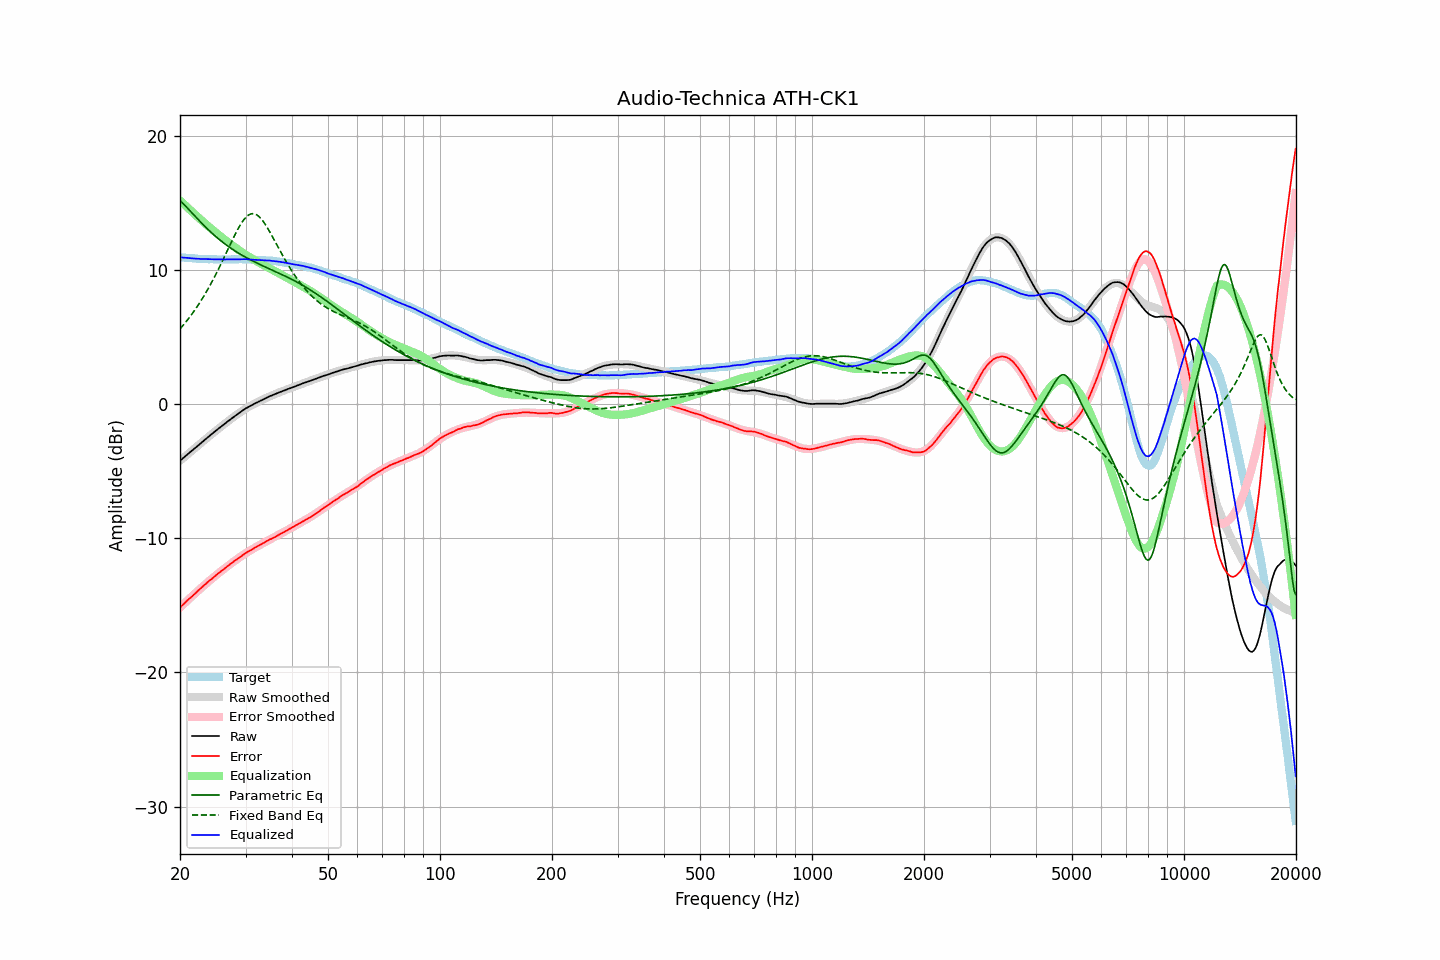

The file beside this chart, header and first rows:
frequency, raw, error, smoothed, error_smoothed, equalization, parametric_eq, fixed_band_eq, equalized_raw, equalized_smoothed, target
20.00, -4.23, -15.16, -4.23, -15.16, 15.16, 15.17, 5.59, 10.93, 10.93, 10.93
20.20, -4.13, -15.05, -4.13, -15.05, 15.05, 15.05, 5.73, 10.92, 10.92, 10.92
20.40, -4.03, -14.94, -4.03, -14.93, 14.93, 14.93, 5.87, 10.91, 10.91, 10.91
20.61, -3.92, -14.82, -3.92, -14.82, 14.82, 14.80, 6.01, 10.90, 10.90, 10.90
20.81, -3.82, -14.70, -3.82, -14.71, 14.71, 14.67, 6.16, 10.89, 10.89, 10.88
21.02, -3.72, -14.59, -3.72, -14.60, 14.60, 14.54, 6.31, 10.88, 10.87, 10.87
21.23, -3.62, -14.48, -3.62, -14.49, 14.49, 14.42, 6.47, 10.87, 10.86, 10.86
21.44, -3.52, -14.39, -3.52, -14.37, 14.37, 14.29, 6.63, 10.86, 10.86, 10.87
21.66, -3.42, -14.27, -3.42, -14.26, 14.26, 14.16, 6.79, 10.84, 10.85, 10.85
21.87, -3.32, -14.17, -3.32, -14.16, 14.16, 14.03, 6.96, 10.84, 10.84, 10.85
22.09, -3.22, -14.05, -3.22, -14.05, 14.05, 13.90, 7.13, 10.83, 10.83, 10.83
22.31, -3.12, -13.94, -3.12, -13.94, 13.94, 13.78, 7.31, 10.82, 10.82, 10.82
22.54, -3.02, -13.83, -3.01, -13.83, 13.83, 13.65, 7.49, 10.81, 10.82, 10.81
22.76, -2.92, -13.73, -2.91, -13.72, 13.72, 13.53, 7.68, 10.81, 10.81, 10.81
22.99, -2.81, -13.61, -2.81, -13.62, 13.62, 13.41, 7.87, 10.81, 10.80, 10.80
23.22, -2.71, -13.50, -2.71, -13.51, 13.51, 13.28, 8.07, 10.80, 10.80, 10.79
23.45, -2.61, -13.41, -2.61, -13.41, 13.41, 13.17, 8.27, 10.80, 10.79, 10.80
23.69, -2.51, -13.30, -2.51, -13.30, 13.30, 13.05, 8.48, 10.79, 10.79, 10.79
23.92, -2.41, -13.19, -2.41, -13.20, 13.20, 12.94, 8.69, 10.79, 10.79, 10.78
24.16, -2.31, -13.10, -2.31, -13.10, 13.10, 12.82, 8.91, 10.79, 10.78, 10.79
24.40, -2.22, -13.01, -2.22, -13.00, 13.00, 12.72, 9.13, 10.78, 10.78, 10.79
24.65, -2.12, -12.90, -2.12, -12.90, 12.90, 12.61, 9.36, 10.78, 10.78, 10.78
24.89, -2.02, -12.80, -2.02, -12.80, 12.80, 12.50, 9.59, 10.78, 10.78, 10.78
25.14, -1.93, -12.70, -1.93, -12.70, 12.70, 12.40, 9.82, 10.77, 10.78, 10.77
25.39, -1.83, -12.60, -1.83, -12.60, 12.60, 12.30, 10.06, 10.78, 10.77, 10.77
25.65, -1.74, -12.51, -1.74, -12.51, 12.51, 12.20, 10.31, 10.77, 10.77, 10.77
25.91, -1.64, -12.41, -1.64, -12.41, 12.41, 12.11, 10.55, 10.77, 10.77, 10.77
26.16, -1.55, -12.33, -1.55, -12.32, 12.32, 12.01, 10.80, 10.77, 10.77, 10.78
26.43, -1.46, -12.23, -1.46, -12.23, 12.23, 11.92, 11.06, 10.77, 10.77, 10.77
26.69, -1.36, -12.13, -1.36, -12.14, 12.14, 11.83, 11.31, 10.78, 10.77, 10.77
26.96, -1.27, -12.04, -1.27, -12.04, 12.04, 11.74, 11.57, 10.77, 10.77, 10.77
27.23, -1.18, -11.95, -1.18, -11.95, 11.95, 11.66, 11.82, 10.77, 10.77, 10.77
27.50, -1.09, -11.86, -1.09, -11.86, 11.86, 11.58, 12.07, 10.77, 10.78, 10.77
27.77, -1.00, -11.78, -1.00, -11.78, 11.78, 11.50, 12.32, 10.78, 10.78, 10.78
28.05, -0.91, -11.68, -0.91, -11.69, 11.69, 11.42, 12.56, 10.78, 10.78, 10.77
28.33, -0.83, -11.61, -0.82, -11.60, 11.60, 11.34, 12.80, 10.77, 10.78, 10.78
28.62, -0.74, -11.52, -0.73, -11.52, 11.52, 11.27, 13.02, 10.77, 10.78, 10.78
28.90, -0.65, -11.44, -0.65, -11.43, 11.43, 11.19, 13.24, 10.78, 10.78, 10.79
29.19, -0.57, -11.36, -0.57, -11.35, 11.35, 11.12, 13.43, 10.78, 10.78, 10.79
29.48, -0.48, -11.26, -0.49, -11.27, 11.27, 11.05, 13.61, 10.79, 10.78, 10.78
29.78, -0.40, -11.18, -0.41, -11.19, 11.19, 10.99, 13.77, 10.79, 10.78, 10.78
30.08, -0.32, -11.10, -0.34, -11.11, 11.11, 10.92, 13.91, 10.79, 10.77, 10.78
30.38, -0.26, -11.02, -0.27, -11.04, 11.04, 10.85, 14.02, 10.78, 10.77, 10.76
30.68, -0.20, -10.96, -0.20, -10.96, 10.96, 10.79, 14.10, 10.76, 10.77, 10.76
30.99, -0.13, -10.89, -0.13, -10.89, 10.89, 10.73, 14.15, 10.76, 10.76, 10.76
31.30, -0.07, -10.83, -0.06, -10.82, 10.82, 10.67, 14.18, 10.75, 10.76, 10.76
31.61, -0.00, -10.75, 0.00, -10.75, 10.75, 10.61, 14.17, 10.75, 10.75, 10.75
31.93, 0.06, -10.67, 0.06, -10.68, 10.68, 10.55, 14.13, 10.74, 10.74, 10.73
32.24, 0.12, -10.62, 0.12, -10.61, 10.61, 10.49, 14.07, 10.73, 10.73, 10.74
32.57, 0.18, -10.54, 0.18, -10.54, 10.54, 10.43, 13.98, 10.72, 10.73, 10.72
32.89, 0.24, -10.48, 0.24, -10.48, 10.48, 10.38, 13.86, 10.72, 10.72, 10.72
33.22, 0.30, -10.41, 0.30, -10.41, 10.41, 10.32, 13.72, 10.71, 10.71, 10.71
33.55, 0.35, -10.36, 0.36, -10.35, 10.35, 10.27, 13.56, 10.70, 10.71, 10.71
33.89, 0.41, -10.29, 0.41, -10.29, 10.29, 10.21, 13.39, 10.70, 10.70, 10.70
34.23, 0.47, -10.21, 0.47, -10.22, 10.22, 10.16, 13.20, 10.69, 10.69, 10.68
34.57, 0.53, -10.15, 0.52, -10.16, 10.16, 10.10, 13.00, 10.69, 10.68, 10.68
34.92, 0.59, -10.07, 0.58, -10.09, 10.09, 10.05, 12.79, 10.68, 10.67, 10.66
35.27, 0.63, -10.05, 0.63, -10.03, 10.03, 10.00, 12.57, 10.66, 10.66, 10.68
35.62, 0.68, -9.97, 0.68, -9.97, 9.97, 9.94, 12.36, 10.65, 10.65, 10.65
35.97, 0.73, -9.92, 0.73, -9.91, 9.91, 9.89, 12.13, 10.64, 10.64, 10.65
... 635 more rows
